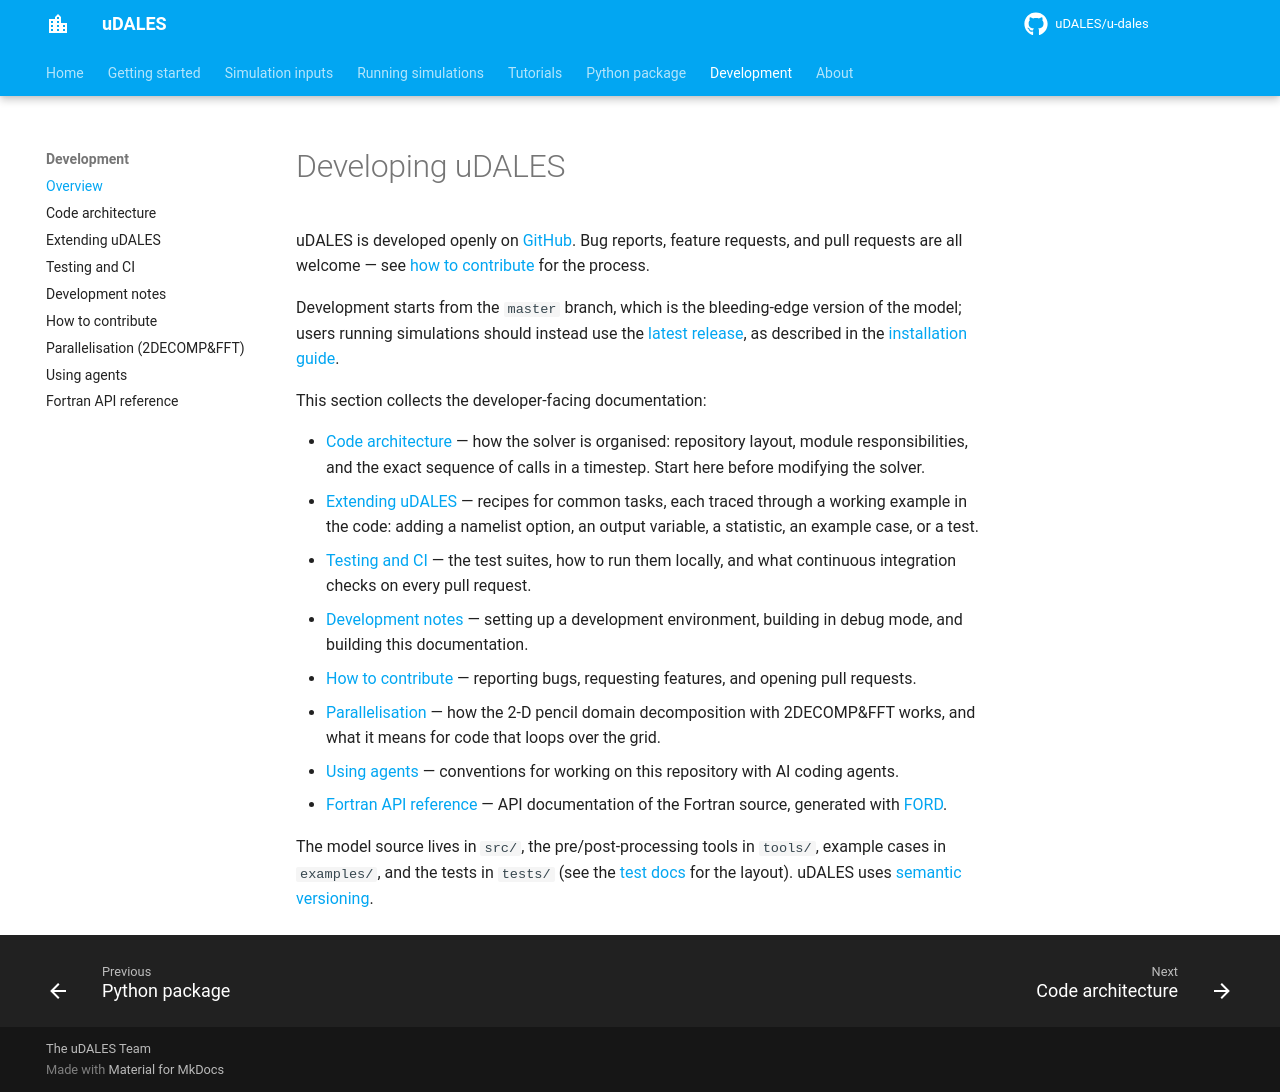

repository: uDALES/u-dales · page: udales-development/index.html · generator: mkdocs

# Developing uDALES

uDALES is developed openly on [GitHub](https://github.com/uDALES/u-dales). Bug reports, feature requests, and pull requests are all welcome — see [how to contribute](udales-contributing.md) for the process.

Development starts from the `master` branch, which is the bleeding-edge version of the model; users running simulations should instead use the [latest release](https://github.com/uDALES/u-dales/releases), as described in the [installation guide](udales-installation.md).

This section collects the developer-facing documentation:

- [Code architecture](udales-architecture.md) — how the solver is organised: repository layout, module responsibilities, and the exact sequence of calls in a timestep. Start here before modifying the solver.
- [Extending uDALES](udales-extending.md) — recipes for common tasks, each traced through a working example in the code: adding a namelist option, an output variable, a statistic, an example case, or a test.
- [Testing and CI](udales-testing.md) — the test suites, how to run them locally, and what continuous integration checks on every pull request.
- [Development notes](udales-development-notes.md) — setting up a development environment, building in debug mode, and building this documentation.
- [How to contribute](udales-contributing.md) — reporting bugs, requesting features, and opening pull requests.
- [Parallelisation](udales-2decomp.md) — how the 2-D pencil domain decomposition with 2DECOMP&FFT works, and what it means for code that loops over the grid.
- [Using agents](udales-agents.md) — conventions for working on this repository with AI coding agents.
- [Fortran API reference](udales-software-docs.md) — API documentation of the Fortran source, generated with [FORD](https://github.com/Fortran-FOSS-Programmers/ford).

The model source lives in `src/`, the pre/post-processing tools in `tools/`, example cases in `examples/`, and the tests in `tests/` (see the [test docs](https://github.com/uDALES/u-dales/blob/master/tests/README.md) for the layout). uDALES uses [semantic versioning](https://semver.org/).
